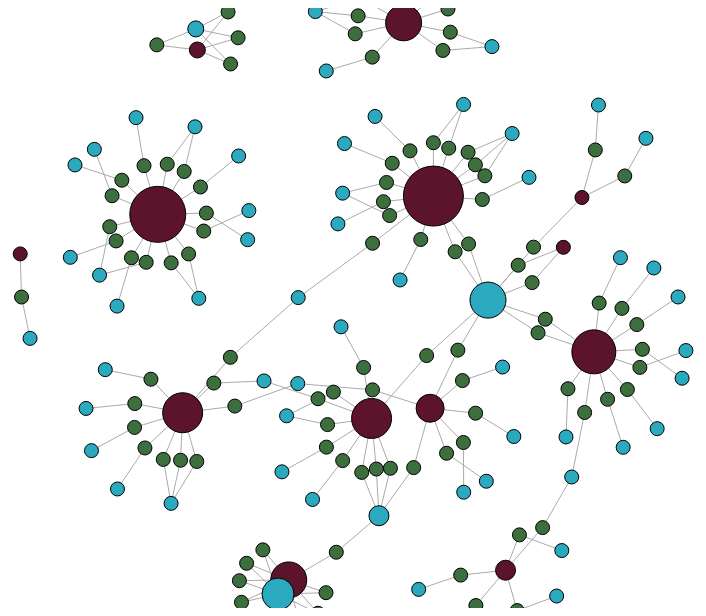
D3 v3 page, settled after 480 driven frames (8 s of simulated time); the page loaded 1 data file(s).


// ── src/script.js
var data;

var margin = { top: 0, right: 0, bottom: 0, left: 0},
    width = 1100 - margin.left - margin.right,
    height = 600 - margin.top - margin.bottom;

var colors = {
    author: '#5c132c',
    domain: 'rgb(43, 169, 191)',
    post: '#3d6f3e'
};

var force = d3.layout.force()
    .charge(-80)
    .linkDistance(40)
    .size([width, height])

var chart = d3.select('.chart')
    .attr('width', width + margin.left + margin.right)
    .attr('height', height + margin.top + margin.bottom)
  .append('g')
    .attr('class', 'container')
    .attr('transform', 'translate(' + margin.left + ',' + margin.top + ')');

var div = d3.select('body')
    .append('div')
    .attr('class', 'info')
    .style('opacity', 0)

d3.json('campernews.json', function(error, json) {
    if (error) return console.warn(error);

    data = json;
    var authors = [];
    var posts = [];
    var domains = [];

    // populate authors, domains, and posts
    json.forEach(function(element) {
        // collect individual authors
        var author = {
            type: 'author',
            picture: element.author.picture,
            name: element.author.username
            }
        var authorDuplicate = false;
        authors.forEach(function(e) {
            if (e.name == author.name) {
                authorDuplicate = true;
                return;
            }
        })
        if (!authorDuplicate) {
            authors.push(author)
        }

        // collect domains
        var domain = element.link.replace(/\S*\/\//, '').replace(/\/\S*/, '');
        var domainDuplicate = false;
        domains.forEach(function(e) {
            if (e.name == domain) {
                domainDuplicate = true;
            }
        })
        if (!domainDuplicate) {
            domains.push({
                name: domain,
                type: 'domain'
            })
        }

        // collect posts
        posts.push({
            type: 'post',
            link: element.link,
            headline: element.headline,
            date: element.timePosted,
            description: element.metaDescription,
            domain: domain,
            author: element.author.username
        })
    })

    // set data structure for graph
    var links = [];
    var nodes = authors.concat(posts).concat(domains);

    // populate links
    authors.forEach(function(e, i) {
        var name = e.name;
        for (var j = 0; j < posts.length; j++) {
            if (name == posts[j].author) {
                links.push({
                    name: posts[j].headline,
                    source: i,
                    target: j + authors.length
                })
            }
        }
    })

    domains.forEach(function(e, i) {
        var name = e.name;
        for (var j = 0; j < posts.length; j++) {
            if (name == posts[j].domain) {
                links.push({
                    name: name,
                    source: i + authors.length + posts.length,
                    target: j + authors.length
                })
            }
        }
    })

    force
        .nodes(nodes)
        .links(links)
        .start();

    var link = chart.selectAll('.link')
        .data(links)
      .enter().append('line')
        .attr('class', 'link')

    var chooseNode = function(d) {
        if (d.type === 'author') {
            return 'img'
        }
        else {
            return 'circle'
        }
    }

    // TODO set appended element to IMG for authors and CIRCLE for domains/posts
    var node = chart.selectAll('.node')
        .data(nodes)
      .enter().append('circle')
        .attr('class', function(d) { return 'node ' + d.type })
        .attr('r', function(d) {
            return Math.max(7, d.weight * 2)
        })
        .style('fill', function(d) {
            return colors[d.type]
        })
        .on('mouseover', function(d) {
            div .style('opacity', 1)
                .style('left', d3.event.pageX + 'px')
                .style('top', d3.event.pageY + 'px');
            div .html(function() {
                var text;
                if (d.type === 'domain') {
                    text = '<strong>' + d.name + '</strong><br>'
                } else if (d.type === 'author') {
                    text = '<strong>' + d.name + '</strong><br><img class = "userphoto" src="' + d.picture + '">'
                } else if (d.type === 'post') {
                    text = '<strong>' + d.headline + '</strong><br>' + d.domain + '<p class = "description">' + d.description + '</p>'
                }
                return text;
            })
        })
        .on('mouseout', function(d) {
            div.style('opacity', 0)
        })
        .call(force.drag)

    force.on('tick', function(){
        link.attr('x1', function(d) { return d.source.x })
            .attr('y1', function(d) { return d.source.y })
            .attr('x2', function(d) { return d.target.x })
            .attr('y2', function(d) { return d.target.y })
        node.attr('cx', function(d) { return d.x })
            .attr('cy', function(d) { return d.y })
    })

    var key = d3.select('#key')
    key.append('div')
        .style('background', colors['author'])
        .text('author')
    key.append('div')
        .style('background', colors['post'])
        .text('post')
    key.append('div')
        .style('background', colors['domain'])
        .text('domain')
})


### data: campernews.json
[
 {
  "id": "5705105bd2dd7e25401280a6",
  "headline": "How to use Call, Apply and Bind",
  "timePosted": 1459949659644,
  "link": "http://alexperry.io/personal/2016/04/03/…",
  "metaDescription": "A quick reminder on how these three func…",
  "description": "undefined",
  "rank": 1,
  "upVotes": [
   {
    "upVotedBy": "54fe05dc61db280b0051df92",
    "upVotedByUsername": "michael-morris-1"
   }
  ],
  "author": {
   "picture": "https://avatars.githubusercontent.com/u/…",
   "userId": "54fe05dc61db280b0051df92",
   "username": "michael-morris-1"
  },
  "image": "",
  "storyLink": "how to use call apply and bind"
 },
 {
  "id": "5704b232ae2cd4b040425d2a",
  "headline": "20+ jQuery Sliders for Frontend Web Deve…",
  "timePosted": 1459925554776,
  "link": "http://www.designemag.com/jquery-sliders…",
  "metaDescription": "",
  "description": "undefined",
  "rank": 1,
  "upVotes": [
   {
    "upVotedBy": "55dc7465272b30462c7d55bb",
    "upVotedByUsername": "hidimba360"
   }
  ],
  "author": {
   "picture": "https://avatars.githubusercontent.com/u/…",
   "userId": "55dc7465272b30462c7d55bb",
   "username": "hidimba360"
  },
  "image": "http://www.designemag.com/wp-content/upl…",
  "storyLink": "20 jquery sliders for frontend web devel…"
 },
 {
  "id": "5703c857ae2cd4b040425bcb",
  "headline": "Some of the best resources to learn Reac…",
  "timePosted": 1459865687146,
  "link": "http://blog.debugme.eu/best-resources-to…",
  "metaDescription": "In this post you will find some of the b…",
  "description": "undefined",
  "rank": 2,
  "upVotes": [
   {
    "upVotedBy": "56bc58bcd7aa5d3359c5c0dd",
    "upVotedByUsername": "vvega2"
   },
   {
    "upVotedBy": "56926f8adf88896c3a660203",
    "upVotedByUsername": "certhic"
   }
  ],
  "author": {
   "picture": "https://avatars.githubusercontent.com/u/…",
   "userId": "56bc58bcd7aa5d3359c5c0dd",
   "username": "vvega2"
  },
  "image": "http://blog.debugme.eu/wp-content/upload…",
  "storyLink": "some of the best resources to learn reac…"
 },
 {
  "id": "570485b2b9248f433f8445bc",
  "headline": "Essential JavaScript websites",
  "timePosted": 1459914162648,
  "link": "https://t.co/CoilnyXm8t",
  "metaDescription": "essential-javascript-links - Essential J…",
  "description": "undefined",
  "rank": 1,
  "upVotes": [
   {
    "upVotedBy": "55cdafd4182f96cf440a3695",
    "upVotedByUsername": "sonyamoisset"
   }
  ],
  "author": {
   "picture": "https://avatars.githubusercontent.com/u/…",
   "userId": "55cdafd4182f96cf440a3695",
   "username": "sonyamoisset"
  },
  "image": "https://avatars1.githubusercontent.com/u…",
  "storyLink": "essential javascript websites"
 },
 {
  "id": "5704856aae2cd4b040425cfd",
  "headline": "How I Became a JavaScript Rock Star — Ja…",
  "timePosted": 1459914090095,
  "link": "https://t.co/poArNWS3mO",
  "metaDescription": "Years ago I came to San Francisco to joi…",
  "description": "undefined",
  "rank": 1,
  "upVotes": [
   {
    "upVotedBy": "55cdafd4182f96cf440a3695",
    "upVotedByUsername": "sonyamoisset"
   }
  ],
  "author": {
   "picture": "https://avatars.githubusercontent.com/u/…",
   "userId": "55cdafd4182f96cf440a3695",
   "username": "sonyamoisset"
  },
  "image": "https://cdn-images-1.medium.com/max/800/…",
  "storyLink": "how i became a javascript rock star java…"
 },
 {
  "id": "57047cdf21e4340940263ae7",
  "headline": "What are CSS Modules and why do we need …",
  "timePosted": 1459911903465,
  "link": "https://css-tricks.com/css-modules-part-…",
  "metaDescription": "I’ve been intrigued by CSS Modules latel…",
  "description": "undefined",
  "rank": 1,
  "upVotes": [
   {
    "upVotedBy": "56ad2aaf3020c7a74e7043de",
    "upVotedByUsername": "mikesprague"
   }
  ],
  "author": {
   "picture": "https://avatars.githubusercontent.com/u/…",
   "userId": "56ad2aaf3020c7a74e7043de",
   "username": "mikesprague"
  },
  "image": "//css-tricks.com/wp-content/uploads/2016…",
  "storyLink": "what are css modules and why do we need …"
 },
 {
  "id": "570470fdfb748e623f0dfaf5",
  "headline": "SNES Code Injection -- Flappy Bird in SM…",
  "timePosted": 1459908861861,
  "link": "https://www.youtube.com/watch?v=hB6eY73s…",
  "metaDescription": "Using various Super Mario World glitches…",
  "description": "undefined",
  "rank": 1,
  "upVotes": [
   {
    "upVotedBy": "55dd09992103f6871aa5d14f",
    "upVotedByUsername": "micahbales"
   }
  ],
  "author": {
   "picture": "https://avatars.githubusercontent.com/u/…",
   "userId": "55dd09992103f6871aa5d14f",
   "username": "micahbales"
  },
  "image": "https://i.ytimg.com/vi/hB6eY73sLV0/hqdef…",
  "storyLink": "snes code injection flappy bird in smw y…"
 },
 {
  "id": "570430171711a0ed3f912bf8",
  "headline": "The Future is Without Apps — Fwd: Though…",
  "timePosted": 1459892247031,
  "link": "https://medium.com/fwd-thoughts/the-futu…",
  "metaDescription": "How we may soon no longer need to instal…",
  "description": "undefined",
  "rank": 1,
  "upVotes": [
   {
    "upVotedBy": "54fe05dc61db280b0051df92",
    "upVotedByUsername": "michael-morris-1"
   }
  ],
  "author": {
   "picture": "https://avatars.githubusercontent.com/u/…",
   "userId": "54fe05dc61db280b0051df92",
   "username": "michael-morris-1"
  },
  "image": "https://cdn-images-1.medium.com/max/800/…",
  "storyLink": "the future is without apps fwd thoughts …"
 },
 "... 92 more items"
]